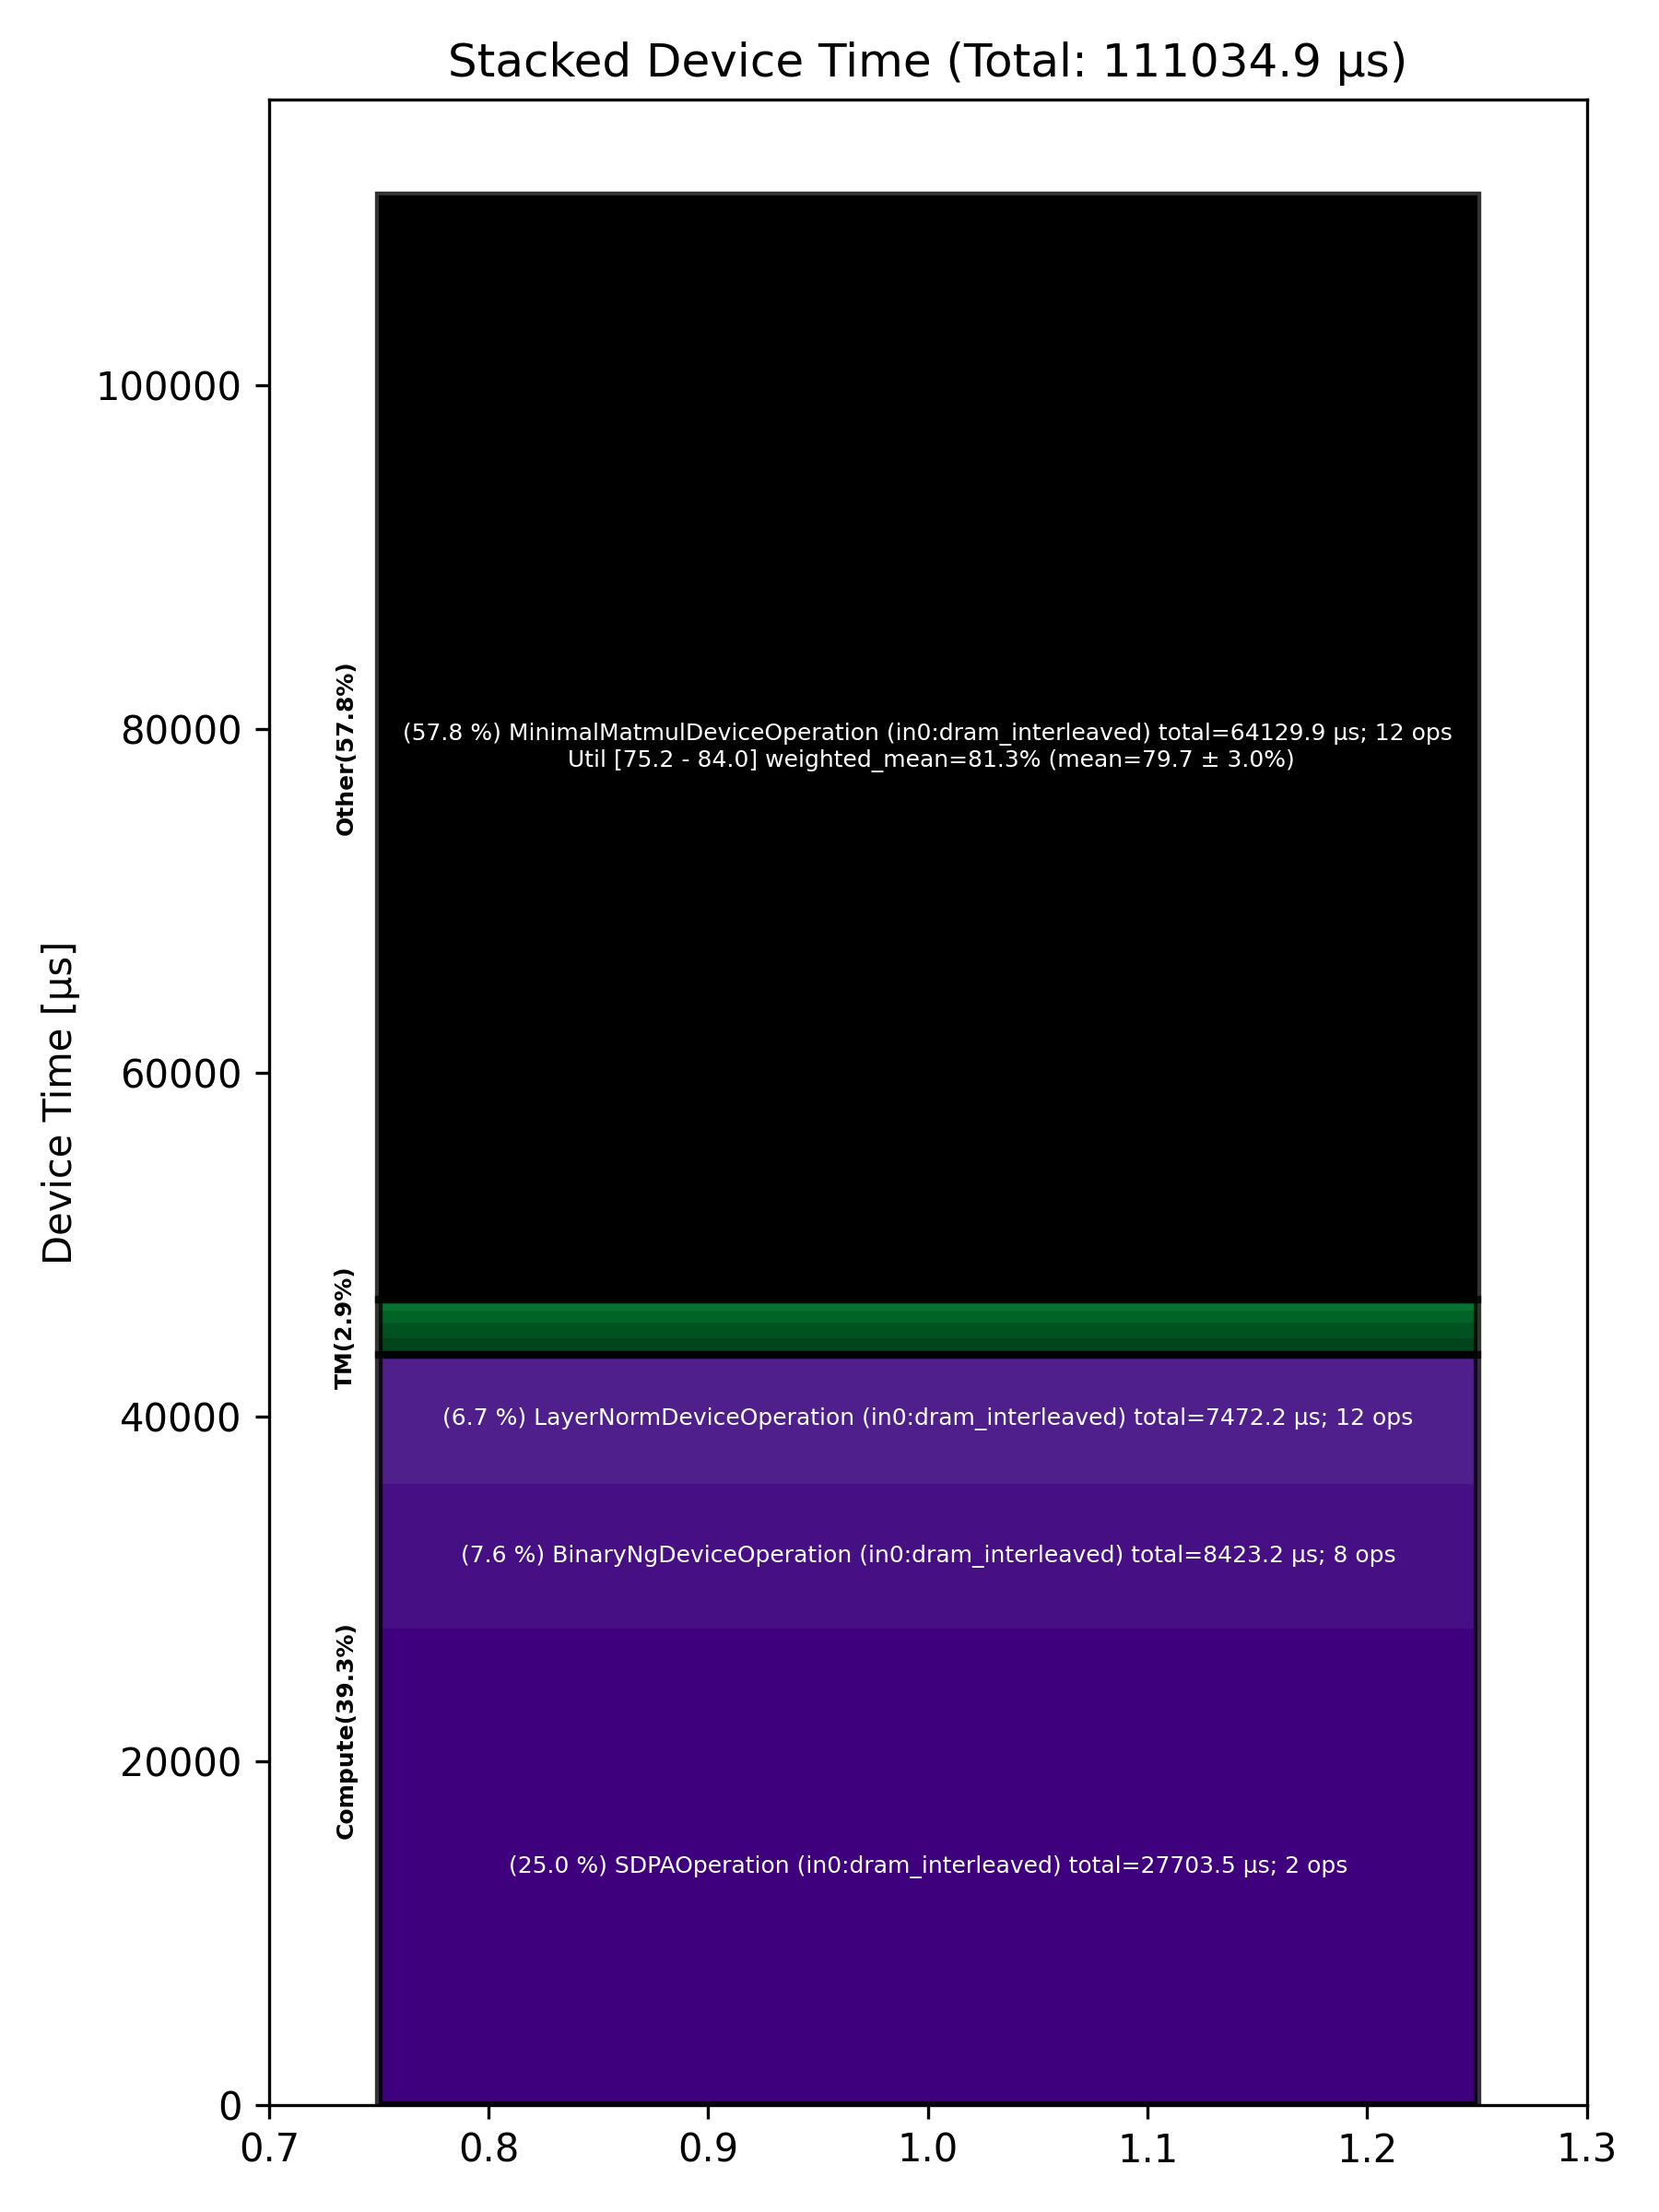

The table this chart was drawn from, first rows:
Total % [%], Op Code, Device Time Sum [μs], Op Count, Op Category, Min FLOPs [%], Max FLOPs [%], Mean FLOPs [%], Std FLOPs [%], Weighted Mean FLOPs [%]
57.76, MinimalMatmulDeviceOperation (in0:dram_i…, 64130, 12, Other, 75.17, 84.05, 79.70, 3.04, 81.30
24.95, SDPAOperation (in0:dram_interleaved), 27703, 2, Compute, , , , , 
7.59, BinaryNgDeviceOperation (in0:dram_interl…, 8423, 8, Compute, , , , , 
6.73, LayerNormDeviceOperation (in0:dram_inter…, 7472, 12, Compute, , , , , 
0.86, SliceDeviceOperation (in0:dram_interleav…, 959.5, 4, TM, , , , , 
0.85, ConcatDeviceOperation (in0:dram_interlea…, 938.4, 1, TM, , , , , 
0.63, NLPConcatHeadsDeviceOperation (in0:dram_…, 702.5, 2, TM, , , , , 
0.57, NlpCreateHeadsDeviceOperation (in0:dram_…, 634.4, 2, TM, , , , , 
0.06, PagedFillCacheDeviceOperation (in0:dram_…, 71.31, 4, Other, , , , , 
